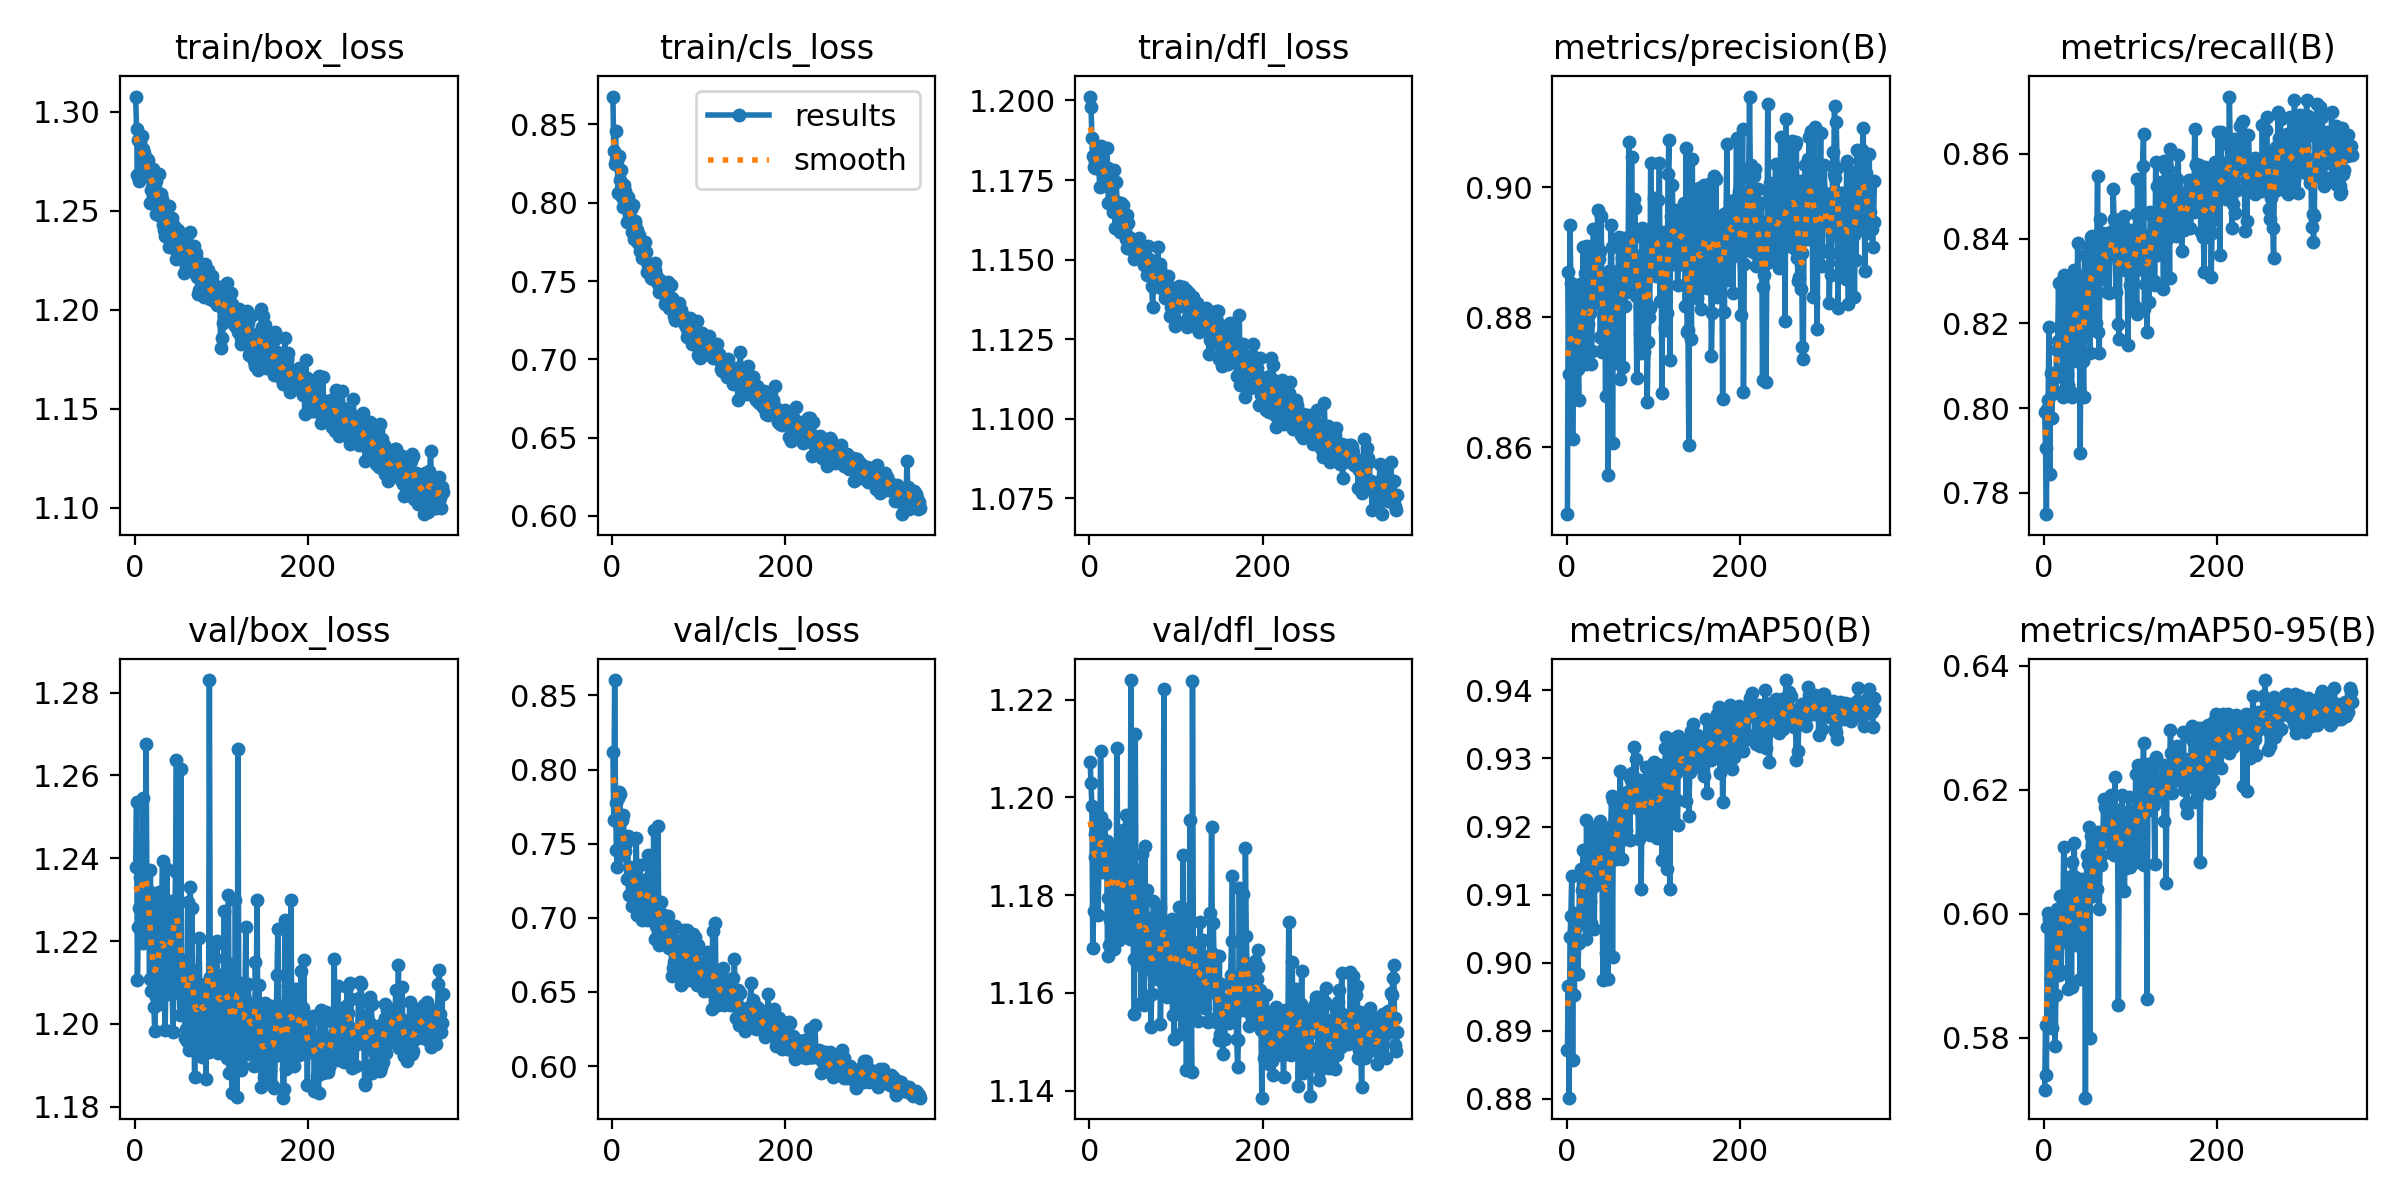

Data behind this chart, as committed beside it:
epoch, time, train/box_loss, train/cls_loss, train/dfl_loss, metrics/precision(B), metrics/recall(B), metrics/mAP50(B), metrics/mAP50-95(B), val/box_loss, val/cls_loss, val/dfl_loss, lr/pg0, lr/pg1, lr/pg2
1, 13.6, 1.308, 0.8679, 1.201, 0.8498, 0.7991, 0.8872, 0.5715, 1.238, 0.8119, 1.207, 0.003288, 0.003288, 0.003288
2, 26.11, 1.291, 0.833, 1.198, 0.887, 0.7905, 0.8966, 0.5821, 1.254, 0.7661, 1.203, 0.006615, 0.006615, 0.006615
3, 37.6, 1.268, 0.8245, 1.188, 0.8713, 0.775, 0.8802, 0.574, 1.211, 0.8603, 1.198, 0.009935, 0.009935, 0.009935
4, 48.61, 1.286, 0.8458, 1.183, 0.8942, 0.7997, 0.9037, 0.5979, 1.224, 0.7777, 1.169, 0.00997, 0.00997, 0.00997
5, 59.69, 1.265, 0.8271, 1.179, 0.8853, 0.8018, 0.9069, 0.6001, 1.228, 0.7456, 1.177, 0.00996, 0.00996, 0.00996
6, 70.73, 1.285, 0.8265, 1.181, 0.8835, 0.8192, 0.9128, 0.5991, 1.235, 0.7343, 1.188, 0.00995, 0.00995, 0.00995
7, 81.79, 1.275, 0.8064, 1.179, 0.8614, 0.7845, 0.8857, 0.5833, 1.228, 0.7808, 1.193, 0.009941, 0.009941, 0.009941
8, 93, 1.288, 0.8297, 1.185, 0.8721, 0.8082, 0.9069, 0.5895, 1.231, 0.7846, 1.197, 0.009931, 0.009931, 0.009931
9, 104.1, 1.28, 0.8145, 1.182, 0.8694, 0.7976, 0.8953, 0.5815, 1.255, 0.7833, 1.191, 0.009921, 0.009921, 0.009921
10, 115.3, 1.281, 0.8212, 1.181, 0.8763, 0.8033, 0.9073, 0.597, 1.219, 0.7479, 1.176, 0.009911, 0.009911, 0.009911
11, 126.6, 1.279, 0.8075, 1.178, 0.8849, 0.8065, 0.9052, 0.5959, 1.231, 0.7662, 1.185, 0.009901, 0.009901, 0.009901
12, 137.7, 1.269, 0.8034, 1.173, 0.8791, 0.8042, 0.9055, 0.5915, 1.233, 0.7424, 1.186, 0.009891, 0.009891, 0.009891
13, 148.8, 1.269, 0.7975, 1.18, 0.872, 0.8041, 0.8983, 0.5787, 1.268, 0.7695, 1.209, 0.009881, 0.009881, 0.009881
14, 159.8, 1.276, 0.8111, 1.186, 0.8673, 0.8082, 0.9028, 0.5869, 1.23, 0.752, 1.196, 0.009871, 0.009871, 0.009871
15, 170.8, 1.275, 0.8075, 1.179, 0.8851, 0.8138, 0.9131, 0.6008, 1.227, 0.7452, 1.185, 0.009861, 0.009861, 0.009861
16, 182, 1.273, 0.797, 1.178, 0.8761, 0.816, 0.9072, 0.5949, 1.232, 0.7504, 1.187, 0.009851, 0.009851, 0.009851
17, 193.1, 1.254, 0.7876, 1.174, 0.8742, 0.8296, 0.9138, 0.6001, 1.211, 0.7261, 1.191, 0.009842, 0.009842, 0.009842
18, 204.2, 1.271, 0.8035, 1.176, 0.8788, 0.8144, 0.9106, 0.5901, 1.237, 0.7553, 1.194, 0.009832, 0.009832, 0.009832
19, 215.4, 1.261, 0.7923, 1.174, 0.8908, 0.8195, 0.9166, 0.6029, 1.208, 0.7151, 1.186, 0.009822, 0.009822, 0.009822
20, 226.4, 1.266, 0.7939, 1.185, 0.8758, 0.8135, 0.9097, 0.5908, 1.224, 0.7272, 1.191, 0.009812, 0.009812, 0.009812
21, 237.4, 1.271, 0.7974, 1.179, 0.8868, 0.8192, 0.9133, 0.6013, 1.211, 0.734, 1.167, 0.009802, 0.009802, 0.009802
22, 248.5, 1.263, 0.7959, 1.168, 0.8729, 0.8027, 0.9035, 0.6007, 1.204, 0.7333, 1.179, 0.009792, 0.009792, 0.009792
23, 259.5, 1.258, 0.7811, 1.173, 0.8865, 0.8315, 0.9209, 0.6108, 1.198, 0.7078, 1.17, 0.009782, 0.009782, 0.009782
24, 270.5, 1.265, 0.7984, 1.177, 0.891, 0.81, 0.9148, 0.6019, 1.206, 0.7302, 1.175, 0.009772, 0.009772, 0.009772
25, 281.6, 1.248, 0.7768, 1.173, 0.879, 0.8263, 0.9144, 0.5957, 1.229, 0.7285, 1.19, 0.009762, 0.009762, 0.009762
26, 292.6, 1.26, 0.7867, 1.175, 0.8745, 0.817, 0.9151, 0.6002, 1.216, 0.7194, 1.188, 0.009753, 0.009753, 0.009753
27, 303.6, 1.25, 0.7885, 1.165, 0.8806, 0.8078, 0.9091, 0.5977, 1.209, 0.7233, 1.188, 0.009743, 0.009743, 0.009743
28, 314.6, 1.268, 0.7806, 1.178, 0.8729, 0.8054, 0.9058, 0.5879, 1.232, 0.7537, 1.189, 0.009733, 0.009733, 0.009733
29, 325.9, 1.247, 0.7824, 1.169, 0.8749, 0.8301, 0.9167, 0.606, 1.205, 0.7017, 1.169, 0.009723, 0.009723, 0.009723
30, 337, 1.259, 0.7746, 1.16, 0.8865, 0.8244, 0.9194, 0.6017, 1.211, 0.7111, 1.184, 0.009713, 0.009713, 0.009713
31, 348.1, 1.256, 0.7793, 1.174, 0.8936, 0.8037, 0.9111, 0.5974, 1.23, 0.7132, 1.182, 0.009703, 0.009703, 0.009703
32, 359.2, 1.243, 0.7691, 1.168, 0.8822, 0.8025, 0.9049, 0.5881, 1.239, 0.7356, 1.21, 0.009693, 0.009693, 0.009693
33, 370.5, 1.252, 0.7726, 1.165, 0.8905, 0.8294, 0.92, 0.6083, 1.219, 0.7046, 1.176, 0.009683, 0.009683, 0.009683
34, 381.6, 1.24, 0.765, 1.161, 0.8936, 0.8155, 0.9152, 0.6036, 1.215, 0.7202, 1.171, 0.009673, 0.009673, 0.009673
35, 392.5, 1.237, 0.7691, 1.159, 0.8911, 0.8326, 0.9194, 0.6115, 1.199, 0.6982, 1.174, 0.009663, 0.009663, 0.009663
36, 403.6, 1.252, 0.7694, 1.167, 0.8965, 0.8228, 0.9177, 0.606, 1.212, 0.7052, 1.175, 0.009654, 0.009654, 0.009654
37, 414.6, 1.248, 0.7675, 1.168, 0.8889, 0.8283, 0.9174, 0.5949, 1.237, 0.7148, 1.189, 0.009644, 0.009644, 0.009644
38, 425.7, 1.236, 0.775, 1.166, 0.8903, 0.811, 0.9118, 0.6048, 1.207, 0.7149, 1.177, 0.009634, 0.009634, 0.009634
39, 436.8, 1.252, 0.7687, 1.167, 0.8769, 0.8389, 0.9208, 0.6025, 1.223, 0.704, 1.193, 0.009624, 0.009624, 0.009624
40, 447.8, 1.232, 0.7559, 1.159, 0.8956, 0.8214, 0.9201, 0.6054, 1.213, 0.6983, 1.172, 0.009614, 0.009614, 0.009614
41, 458.8, 1.241, 0.761, 1.16, 0.8748, 0.819, 0.9116, 0.5962, 1.23, 0.7269, 1.187, 0.009604, 0.009604, 0.009604
42, 469.9, 1.233, 0.7602, 1.156, 0.8751, 0.7894, 0.8975, 0.5895, 1.228, 0.7425, 1.196, 0.009594, 0.009594, 0.009594
43, 481, 1.246, 0.7576, 1.164, 0.8853, 0.8287, 0.9179, 0.6046, 1.21, 0.7068, 1.176, 0.009584, 0.009584, 0.009584
44, 492.1, 1.243, 0.7612, 1.154, 0.8836, 0.8301, 0.918, 0.6057, 1.198, 0.7036, 1.172, 0.009574, 0.009574, 0.009574
45, 503.1, 1.242, 0.7521, 1.161, 0.8679, 0.811, 0.9015, 0.5897, 1.229, 0.7284, 1.184, 0.009564, 0.009564, 0.009564
46, 514.4, 1.237, 0.7549, 1.157, 0.8843, 0.8025, 0.9047, 0.5985, 1.225, 0.7277, 1.184, 0.009555, 0.009555, 0.009555
47, 525.7, 1.23, 0.7511, 1.156, 0.8767, 0.8361, 0.9197, 0.6036, 1.237, 0.6997, 1.171, 0.009545, 0.009545, 0.009545
48, 537.5, 1.225, 0.7521, 1.153, 0.8557, 0.817, 0.8976, 0.5703, 1.264, 0.7595, 1.224, 0.009535, 0.009535, 0.009535
49, 548.7, 1.24, 0.7613, 1.156, 0.8871, 0.8198, 0.9181, 0.6053, 1.213, 0.6856, 1.174, 0.009525, 0.009525, 0.009525
50, 560, 1.24, 0.7572, 1.155, 0.8778, 0.8318, 0.9178, 0.6095, 1.216, 0.6968, 1.179, 0.009515, 0.009515, 0.009515
51, 571.1, 1.231, 0.754, 1.15, 0.8943, 0.8266, 0.92, 0.6081, 1.207, 0.6942, 1.167, 0.009505, 0.009505, 0.009505
52, 582.3, 1.231, 0.7507, 1.155, 0.8908, 0.8382, 0.9245, 0.614, 1.202, 0.6855, 1.156, 0.009495, 0.009495, 0.009495
53, 593.4, 1.226, 0.7482, 1.151, 0.8607, 0.8131, 0.9008, 0.5799, 1.262, 0.7622, 1.213, 0.009485, 0.009485, 0.009485
54, 604.5, 1.227, 0.743, 1.155, 0.8827, 0.8403, 0.924, 0.6126, 1.209, 0.682, 1.172, 0.009475, 0.009475, 0.009475
55, 615.6, 1.229, 0.7505, 1.15, 0.8821, 0.8325, 0.9159, 0.6069, 1.211, 0.6977, 1.172, 0.009465, 0.009465, 0.009465
56, 626.6, 1.228, 0.7454, 1.151, 0.873, 0.8407, 0.9194, 0.611, 1.207, 0.6823, 1.175, 0.009456, 0.009456, 0.009456
57, 637.7, 1.218, 0.7478, 1.157, 0.8798, 0.8248, 0.9153, 0.6028, 1.215, 0.7108, 1.185, 0.009446, 0.009446, 0.009446
58, 648.8, 1.236, 0.7464, 1.154, 0.8871, 0.8315, 0.9194, 0.609, 1.197, 0.7025, 1.166, 0.009436, 0.009436, 0.009436
59, 659.9, 1.222, 0.7425, 1.15, 0.8766, 0.8303, 0.9173, 0.6098, 1.199, 0.6902, 1.169, 0.009426, 0.009426, 0.009426
60, 670.9, 1.229, 0.7479, 1.154, 0.8923, 0.8202, 0.9191, 0.6121, 1.196, 0.6843, 1.158, 0.009416, 0.009416, 0.009416
... 295 more rows
